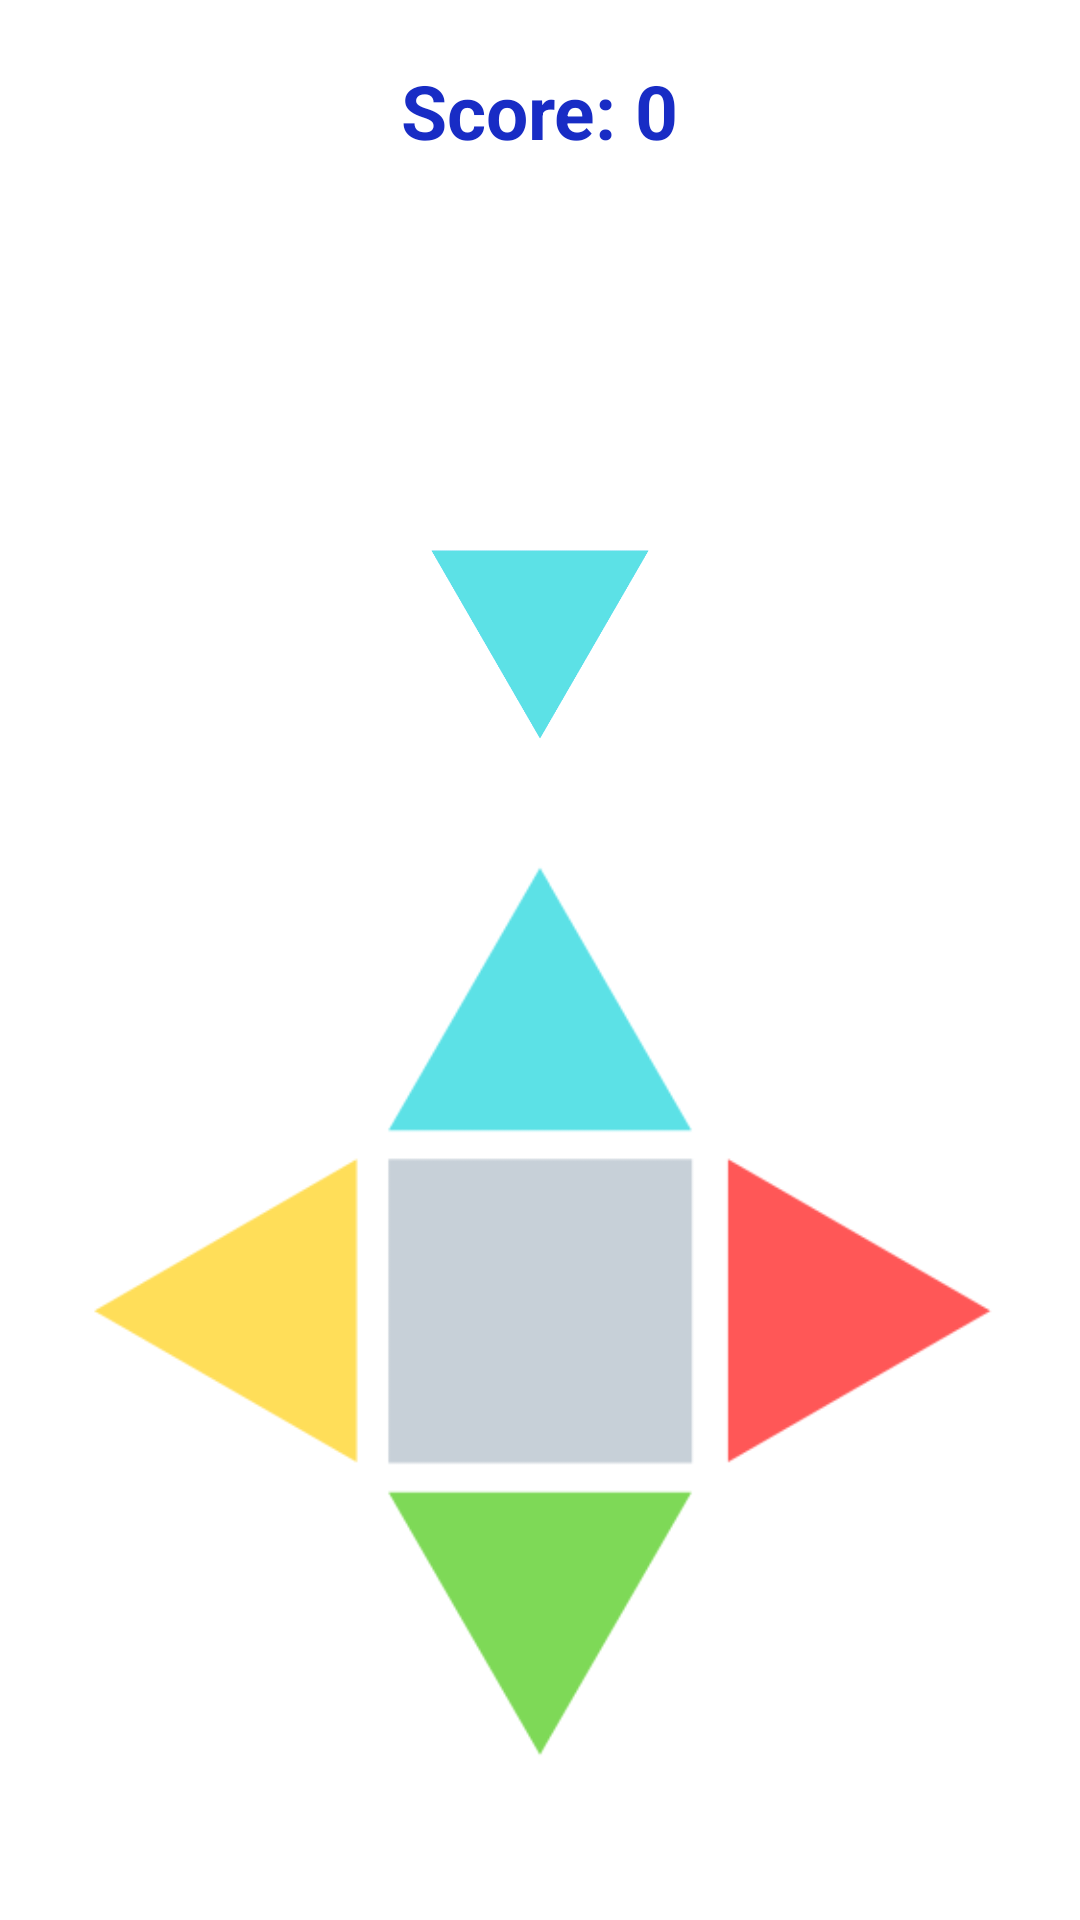

Here is an Android app screen rendered from its layout file. Give the layout XML and the strings, colors and styles it references.
<!-- AndroidManifest.xml: application theme AppTheme -->
<!-- res/layout/activity_main.xml -->
<?xml version="1.0" encoding="utf-8"?>
<RelativeLayout xmlns:android="http://schemas.android.com/apk/res/android"
    xmlns:app="http://schemas.android.com/apk/res-auto"
    xmlns:tools="http://schemas.android.com/tools"
    android:layout_width="match_parent"
    android:layout_height="match_parent"
    android:padding="20dp"
    android:background="@color/white"
    tools:context=".MainActivity">

    <TextView
        android:id="@+id/tv_points"
        android:layout_width="wrap_content"
        android:layout_height="wrap_content"

        android:layout_alignParentTop="true"
        android:layout_centerHorizontal="true"
android:textColor="#182CC5"

        android:text="Score: 0"
        android:textSize="25sp"
        android:textStyle="bold"
        app:fontFamily="@font/alfa_slab_one" />

    <ProgressBar
        android:id="@+id/progressBar"
        style="@style/Widget.AppCompat.ProgressBar.Horizontal"
        android:layout_width="match_parent"
        android:layout_height="wrap_content"
        android:layout_below="@+id/tv_points"
        android:layout_centerHorizontal="true"
        android:layout_marginTop="30dp"
        android:progressDrawable="@drawable/progressbar"
        android:theme="@style/Base.TextAppearance.AppCompat.Display4" />

    <include layout="@layout/layout_buttons"
    android:layout_width="match_parent"
    android:layout_marginTop="70dp"
    android:layout_height="match_parent"
    android:layout_alignParentBottom="true"
    android:layout_below="@+id/progressBar"
    android:layout_centerHorizontal="true"/>


</RelativeLayout>
<!-- res/layout/layout_buttons.xml (included above) -->
<?xml version="1.0" encoding="utf-8"?>
<LinearLayout xmlns:android="http://schemas.android.com/apk/res/android"
    android:orientation="vertical" android:layout_width="match_parent"
    android:layout_height="match_parent">
    <ImageView
        android:id="@+id/iv_arrow"
        android:layout_width="match_parent"
        android:layout_height="match_parent"
        android:layout_weight="4"
        android:src="@drawable/blue"/>
    <ImageView
    android:id="@+id/iv_button"
        android:src="@drawable/blues"
    android:layout_width="match_parent"
    android:layout_height="match_parent"
    android:layout_weight="1"
    android:scaleType="centerInside" />

</LinearLayout>
<!-- resources referenced by this layout -->
<resources>
  <color name="white">#FFFFFF</color>
  <!-- drawable blue: png bitmap (drawable-v24, 8405 bytes) -->
  <!-- drawable blues: png bitmap (drawable, 11069 bytes) -->
  <!-- drawable progressbar (drawable) -->
  <?xml version="1.0" encoding="utf-8"?>
  <layer-list xmlns:android="http://schemas.android.com/apk/res/android">
      
  
      
      <item android:id="@android:id/progress">
          <clip>
              <shape>
  
                  <gradient
  
                      android:endColor="#0036FF"
  
                      android:centerY="1.0"
  
                      android:startColor="#00FFF5"
  
  
                      android:angle="180"/>
  
  
              </shape>
  
          </clip>
  
      </item>
  
  
  </layer-list>
  <style name="AppTheme" parent="Theme.AppCompat.Light.NoActionBar">
          
          <item name="colorPrimary">@color/colorPrimary</item>
  
  
      </style>
  <color name="colorPrimary">#008577</color>
</resources>
